Image classification data set "ProvaDV" (nigno17/Datasets on GitHub). Class labels (9): apple, banana, dice, flat screwdriver, hammer, lemon, orange, spatula, tennis ball.

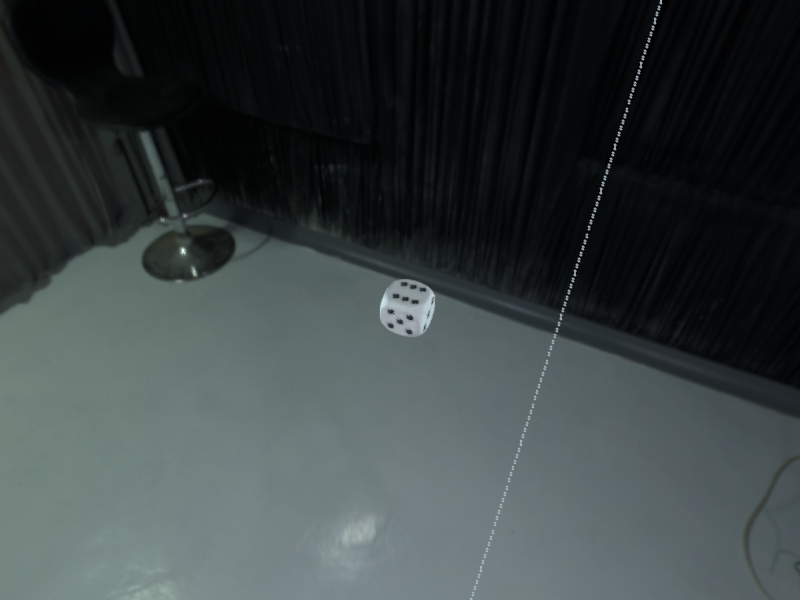
Label: dice

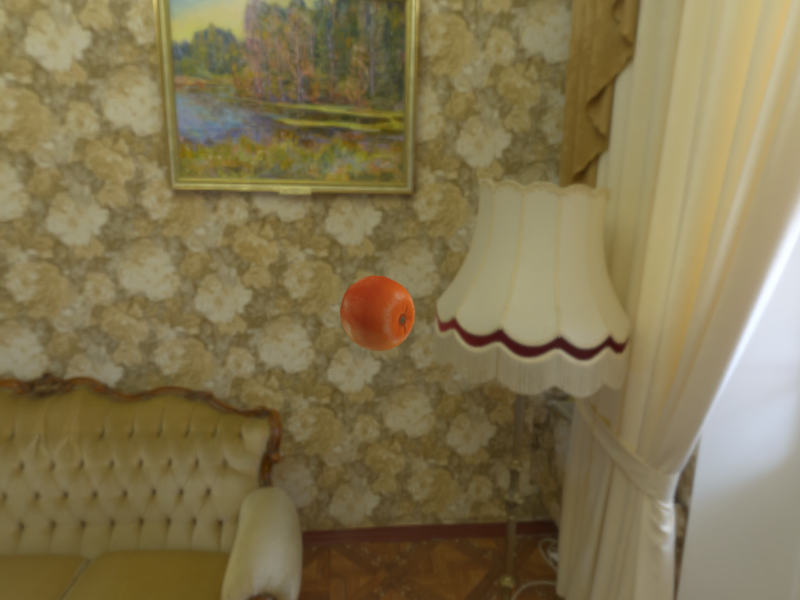
Label: orange

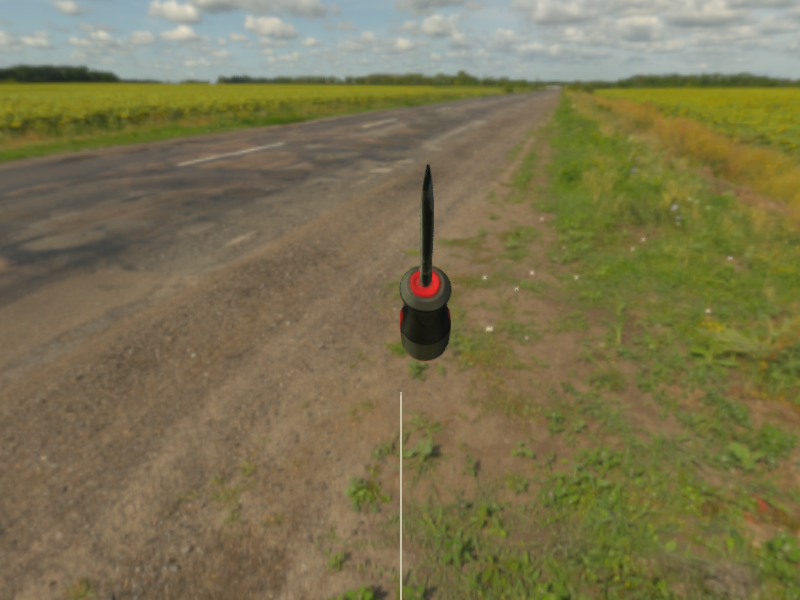
Label: flat screwdriver

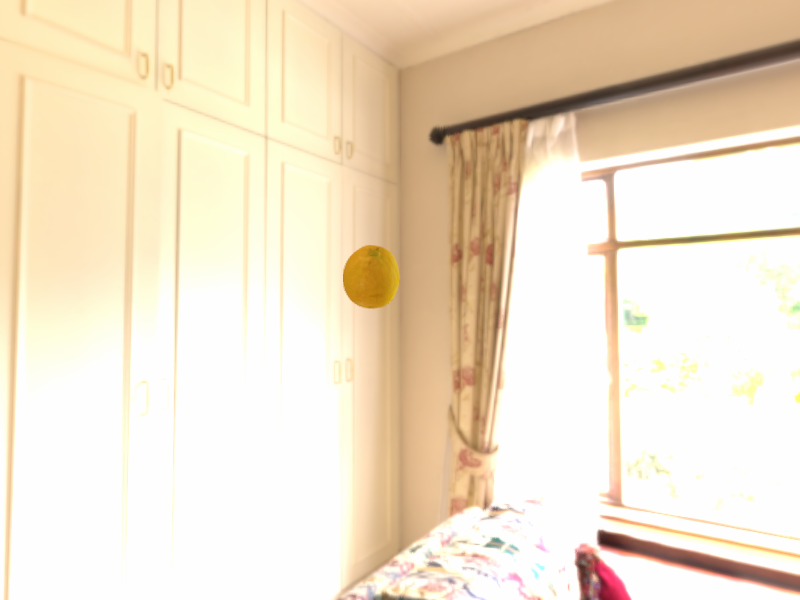
Label: lemon

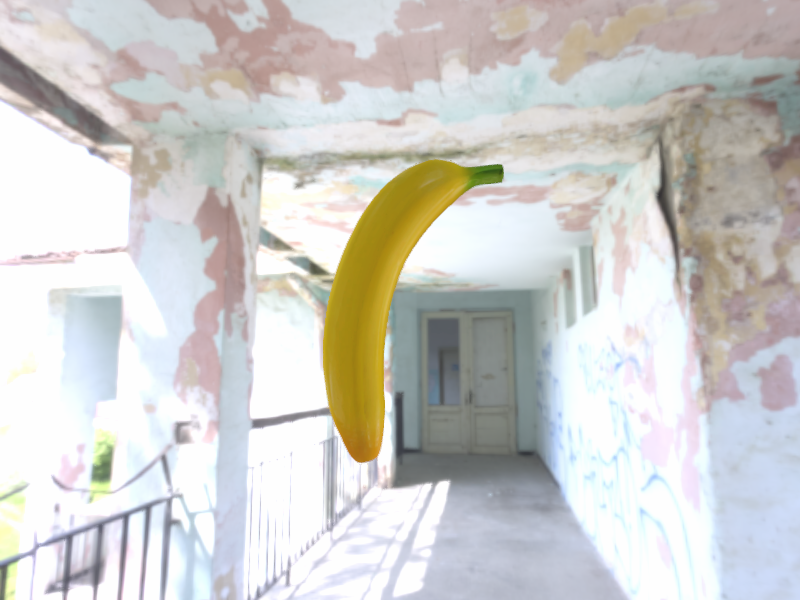
Label: banana

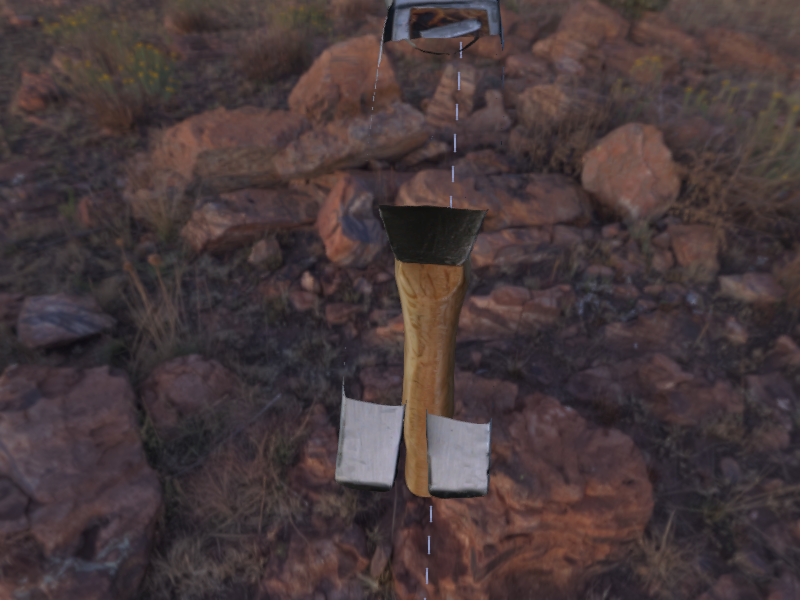
Label: hammer
